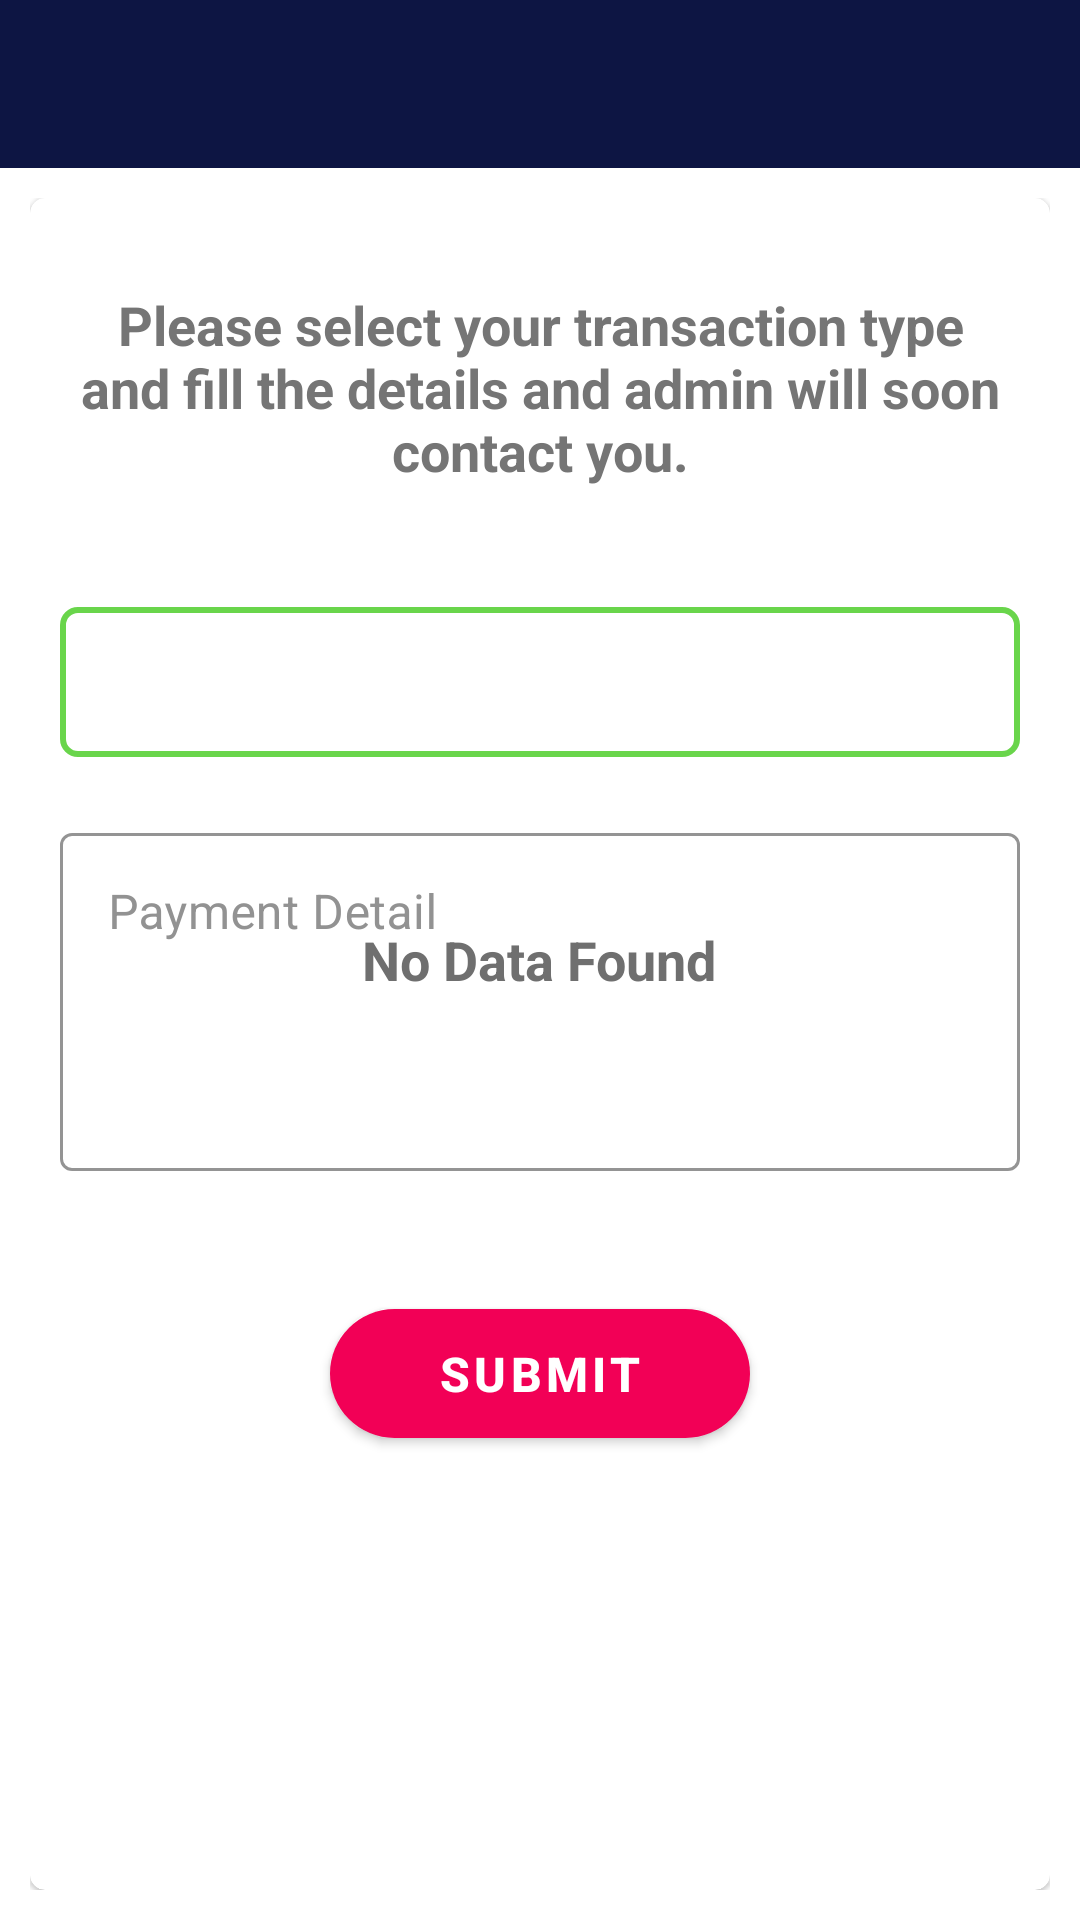

Produce the Android XML layout that renders to this screen, including the resource entries it uses.
<!-- AndroidManifest.xml: application theme AppTheme -->
<!-- res/layout/activity_reward_point_claim.xml -->
<?xml version="1.0" encoding="utf-8"?>

<RelativeLayout xmlns:android="http://schemas.android.com/apk/res/android"
    xmlns:app="http://schemas.android.com/apk/res-auto"
    xmlns:card_view="http://schemas.android.com/apk/res-auto"
    xmlns:tools="http://schemas.android.com/tools"
    android:layout_width="match_parent"
    android:layout_height="wrap_content"
    android:background="@color/app_background"
    tools:context=".activity.RewardPointClaim">

    <com.google.android.material.appbar.MaterialToolbar
        android:id="@+id/toolbar_reward_point_claim"
        android:layout_width="match_parent"
        android:layout_height="wrap_content"
        android:background="@color/toolbar"
        android:textStyle="bold"
        android:theme="@style/AppTheme.AppBarOverlay"
        app:popupTheme="@style/ThemeOverlay.AppCompat.Light" />

    <ScrollView
        android:layout_width="match_parent"
        android:layout_height="match_parent"
        android:layout_above="@+id/linearLayout_reward_point_claim"
        android:layout_below="@+id/toolbar_reward_point_claim"
        android:fillViewport="true"
        android:padding="10dp">

        <com.google.android.material.card.MaterialCardView
            android:id="@+id/cardView_reward_point_claim"
            android:layout_width="match_parent"
            android:layout_height="wrap_content"
            app:cardCornerRadius="5dp"
            card_view:elevation="5dp">

            <LinearLayout
                android:layout_width="match_parent"
                android:layout_height="wrap_content"
                android:layout_margin="10dp"
                android:orientation="vertical">

                <com.google.android.material.textview.MaterialTextView
                    android:layout_width="wrap_content"
                    android:layout_height="match_parent"
                    android:layout_gravity="center"
                    android:layout_marginTop="20dp"
                    android:gravity="center"
                    android:text="@string/bank_detail"
                    android:textColor="@color/textView_rpc"
                    android:textSize="18sp"
                    android:textStyle="bold" />

                <RelativeLayout
                    android:layout_width="match_parent"
                    android:layout_height="50dp"
                    android:layout_marginTop="40dp"
                    android:background="@drawable/reward_point_claim_bg">

                    <Spinner
                        android:id="@+id/spinner_reward_point_claim"
                        android:layout_width="match_parent"
                        android:layout_height="50dp"
                        android:background="#00000000"
                        android:prompt="@string/app_name" />

                    <ImageView
                        android:layout_width="20dp"
                        android:layout_height="20dp"
                        android:layout_alignParentEnd="true"
                        android:layout_centerVertical="true"
                        android:layout_marginEnd="10dp"
                        android:contentDescription="@string/app_name"
                        android:src="@drawable/down_arrow" />


                </RelativeLayout>

                <com.google.android.material.textfield.TextInputLayout
                    android:layout_width="match_parent"
                    android:layout_height="wrap_content"
                    android:layout_marginTop="20dp"
                    android:hint="@string/payment_detail"
                    android:textColorHint="@color/textView_hint_editPro"
                    app:hintTextColor="@color/textView_hint_layout_rpc"
                    style="@style/editText_rpc">

                    <com.google.android.material.textfield.TextInputEditText
                        android:id="@+id/editText_detail_reward_point_claim"
                        android:layout_width="match_parent"
                        android:layout_height="wrap_content"
                        android:gravity="top"
                        android:maxLines="4"
                        android:minLines="4"
                        android:theme="@style/editText_style"
                        android:textColorHint="@color/editText_rpc" />

                </com.google.android.material.textfield.TextInputLayout>

                <com.google.android.material.button.MaterialButton
                    android:id="@+id/button_reward_point_claim"
                    android:layout_width="140dp"
                    android:layout_height="55dp"
                    android:layout_gravity="center"
                    android:layout_marginTop="40dp"
                    app:cornerRadius="25dp"
                    android:text="@string/submit"
                    app:backgroundTint="@color/button_bg"
                    android:textColor="@color/white"
                    android:textSize="16sp"
                    android:textStyle="bold" />

            </LinearLayout>

        </com.google.android.material.card.MaterialCardView>

    </ScrollView>

    <com.google.android.material.textview.MaterialTextView
        android:id="@+id/textView_noData_reward_point_claim"
        android:layout_width="wrap_content"
        android:layout_height="wrap_content"
        android:layout_marginStart="10dp"
        android:layout_marginEnd="10dp"
        android:layout_centerVertical="true"
        android:layout_centerHorizontal="true"
        android:textSize="18sp"
        android:textStyle="bold"
        android:text="@string/no_data_found"
        android:textColor="@color/textView_noData" />

    <LinearLayout
        android:id="@+id/linearLayout_reward_point_claim"
        android:layout_width="match_parent"
        android:layout_height="wrap_content"
        android:layout_alignParentBottom="true"
        android:orientation="vertical" />

</RelativeLayout>
<!-- resources referenced by this layout -->
<resources>
  <color name="app_background">#ffffff</color>
  <color name="button_bg">#f20056</color>
  <color name="editText_rpc">#9E9E9E</color>
  <color name="textView_hint_editPro">#FF929292</color>
  <color name="textView_hint_layout_rpc">#ffd973</color>
  <color name="textView_noData">#6F6F6F</color>
  <color name="textView_rpc">#757575</color>
  <color name="toolbar">#0D1543</color>
  <color name="white">#FFFFFF</color>
  <!-- drawable reward_point_claim_bg (drawable) -->
  <?xml version="1.0" encoding="utf-8"?>
  
  <layer-list xmlns:android="http://schemas.android.com/apk/res/android">
      <item>
          <shape android:shape="rectangle">
              <corners android:radius="5dp" />
              <stroke
                  android:width="2dp"
                  android:color="@color/yellow" />
          </shape>
      </item>
  </layer-list>
  <string name="app_name">Will VPN</string>
  <string name="bank_detail">Please select your transaction type and fill the details and admin will soon contact you.</string>
  <string name="no_data_found">No Data Found</string>
  <string name="payment_detail">Payment Detail</string>
  <string name="submit">Submit</string>
  <style name="AppTheme.AppBarOverlay" parent="ThemeOverlay.MaterialComponents.Dark.ActionBar" />
  <style name="editText_rpc" parent="@style/Widget.MaterialComponents.TextInputLayout.OutlinedBox">
          <item name="boxStrokeColor">@color/textView_erc</item>
      </style>
  <style name="editText_style" parent="ThemeOverlay.MaterialComponents.TextInputEditText">
          <item name="colorControlActivated">@color/cursor_editText</item>
      </style>
  <style name="AppTheme" parent="Theme.MaterialComponents.DayNight.NoActionBar">
  
          <item name="colorPrimary">@color/colorPrimary</item>
          <item name="colorPrimaryDark">@color/colorPrimaryDark</item>
          <item name="colorAccent">@color/colorAccent</item>
      </style>
  <color name="yellow">#69D54B</color>
  <color name="textView_erc">#454545</color>
  <color name="cursor_editText">#f20056</color>
  <color name="colorPrimary">#0D1543</color>
  <color name="colorPrimaryDark">#0D1543</color>
  <color name="colorAccent">#FF4081</color>
</resources>
